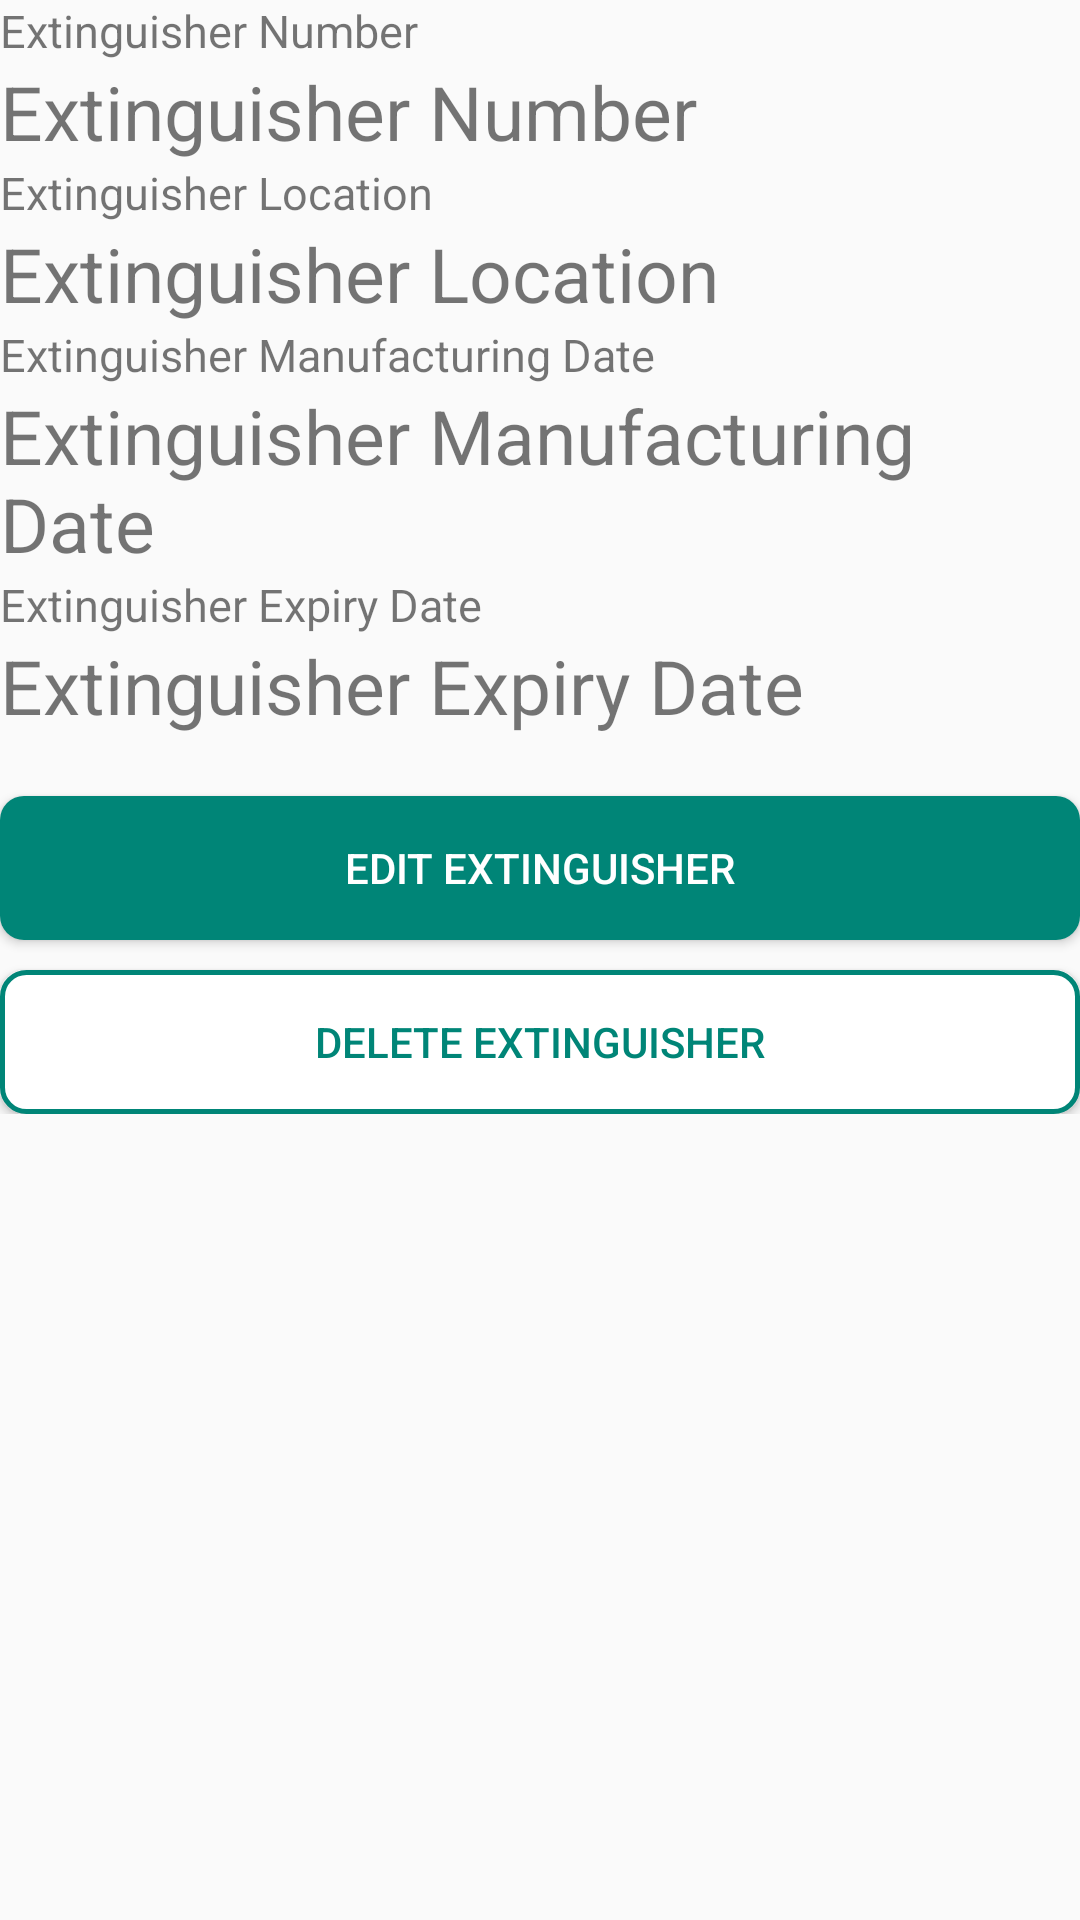

Produce the Android XML layout that renders to this screen, including the resource entries it uses.
<!-- AndroidManifest.xml: application theme AppTheme -->
<!-- res/layout/activity_edit_extinguisher.xml -->
<?xml version="1.0" encoding="utf-8"?>
<ScrollView xmlns:android="http://schemas.android.com/apk/res/android"
    xmlns:app="http://schemas.android.com/apk/res-auto"
    xmlns:tools="http://schemas.android.com/tools"
    android:layout_width="match_parent"
    android:layout_height="match_parent"
    tools:context=".EditExtinguisherActivity"
    android:layout_margin="20dp">

    <ViewSwitcher
        android:id="@+id/viewSwitcher"
        android:layout_width="match_parent"
        android:layout_height="wrap_content">

        <LinearLayout
            android:id="@+id/view_extinguisherText"
            android:layout_width="match_parent"
            android:layout_height="match_parent"
            android:orientation="vertical">

            <TextView
                android:layout_width="wrap_content"
                android:layout_height="wrap_content"
                android:text="Extinguisher Number"
                android:textSize="15sp"
                />
            <TextView
                android:id="@+id/text_extinguisher_extinguisherNumber"
                android:layout_width="match_parent"
                android:layout_height="wrap_content"
                android:text="Extinguisher Number"
                android:textSize="25dp"
                />

            <TextView
                android:layout_width="wrap_content"
                android:layout_height="wrap_content"
                android:text="Extinguisher Location"
                android:textSize="15sp"
                />
            <TextView
                android:id="@+id/text_extinguisher_subLocation"
                android:layout_width="match_parent"
                android:layout_height="wrap_content"
                android:text="Extinguisher Location"
                android:textSize="25dp"
                />
            <TextView
                android:layout_width="wrap_content"
                android:layout_height="wrap_content"
                android:text="Extinguisher Manufacturing Date"
                android:textSize="15sp"
                />
            <TextView
                android:id="@+id/text_extinguisher_manufacturingDate"
                android:layout_width="match_parent"
                android:layout_height="wrap_content"
                android:text="Extinguisher Manufacturing Date"
                android:textSize="25dp"
                />
            <TextView
                android:layout_width="wrap_content"
                android:layout_height="wrap_content"
                android:text="Extinguisher Expiry Date"
                android:textSize="15sp"
                />
            <TextView
                android:id="@+id/text_extinguisher_expiryDate"
                android:layout_width="match_parent"
                android:layout_height="wrap_content"
                android:text="Extinguisher Expiry Date"
                android:textSize="25dp"
                />


            <Button
                android:id="@+id/toEditSwitch"
                android:layout_width="match_parent"
                android:layout_height="wrap_content"
                android:onClick="editExtinguisher"
                android:textColor="@color/cardview_light_background"
                android:layout_marginTop="20dp"
                android:text="Edit Extinguisher"
                android:background="@drawable/button_1"/>

            <Button
                android:layout_marginTop="10dp"
                android:layout_width="match_parent"
                android:layout_height="wrap_content"
                android:text="Delete extinguisher"
                android:onClick="deleteExtinguisher"
                android:textColor="@color/colorPrimary"
                android:background="@drawable/button_2"/>

        </LinearLayout>

        <LinearLayout
            android:id="@+id/view_editExtinguisher"
            android:layout_width="match_parent"
            android:layout_height="match_parent"
            android:orientation="vertical">

            <TextView
                android:layout_width="wrap_content"
                android:layout_height="wrap_content"
                android:text="Extinguisher Number"
                android:textSize="15sp"
                />
            <EditText
                android:id="@+id/edit_extinguisher_extinguisherNumber"
                android:layout_width="match_parent"
                android:layout_height="wrap_content"
                />

            <TextView
                android:layout_width="wrap_content"
                android:layout_height="wrap_content"
                android:text="Extinguisher Location"
                android:textSize="15sp"
                />
            <EditText
                android:id="@+id/edit_extinguisher_subLocation"
                android:layout_width="match_parent"
                android:layout_height="wrap_content"
                />
            <TextView
                android:layout_width="wrap_content"
                android:layout_height="wrap_content"
                android:text="Extinguisher Manufacturing Date"
                android:textSize="15sp"
                />
            <EditText
                android:id="@+id/edit_extinguisher_manufacturingDate"
                android:layout_width="match_parent"
                android:layout_height="wrap_content"
                />
            <TextView
                android:layout_width="wrap_content"
                android:layout_height="wrap_content"
                android:text="Extinguisher Expiry Date"
                android:textSize="15sp"
                />
            <EditText
                android:id="@+id/edit_extinguisher_expiryDate"
                android:layout_width="match_parent"
                android:layout_height="wrap_content"
                />


            <Button
                android:layout_width="match_parent"
                android:layout_height="wrap_content"
                android:text="Confirm Edit"
                android:onClick="editExtinguisher"
                android:textColor="@color/cardview_light_background"
                android:layout_marginTop="20dp"
                android:background="@drawable/button_1"/>

        </LinearLayout>

    </ViewSwitcher>

</ScrollView>
<!-- resources referenced by this layout -->
<resources>
  <color name="colorPrimary">#008577</color>
  <!-- drawable button_1 (drawable) -->
  <?xml version="1.0" encoding="utf-8"?>
  <shape xmlns:android="http://schemas.android.com/apk/res/android"
         android:shape="rectangle">
  
      <solid android:color="@color/colorPrimary"/>
  
      <corners
          android:bottomLeftRadius="8dip"
          android:topRightRadius="8dip"
          android:topLeftRadius="8dip"
          android:bottomRightRadius="8dip" />
  </shape>
  <!-- drawable button_2 (drawable) -->
  <?xml version="1.0" encoding="utf-8"?>
  <shape xmlns:android="http://schemas.android.com/apk/res/android"
      android:shape="rectangle">
      <corners android:radius="8dp" />
      <solid android:color="@color/cardview_light_background"/>
      <stroke android:width="1.5dp" android:color="@color/colorPrimary" />
  </shape>
  <style name="AppTheme" parent="Theme.AppCompat.Light.DarkActionBar">
          
          <item name="colorPrimary">@color/colorPrimary</item>
          <item name="colorPrimaryDark">@color/colorPrimaryDark</item>
          <item name="colorAccent">@color/colorAccent</item>
      </style>
  <color name="colorPrimaryDark">#00574B</color>
  <color name="colorAccent">#D81B60</color>
</resources>
